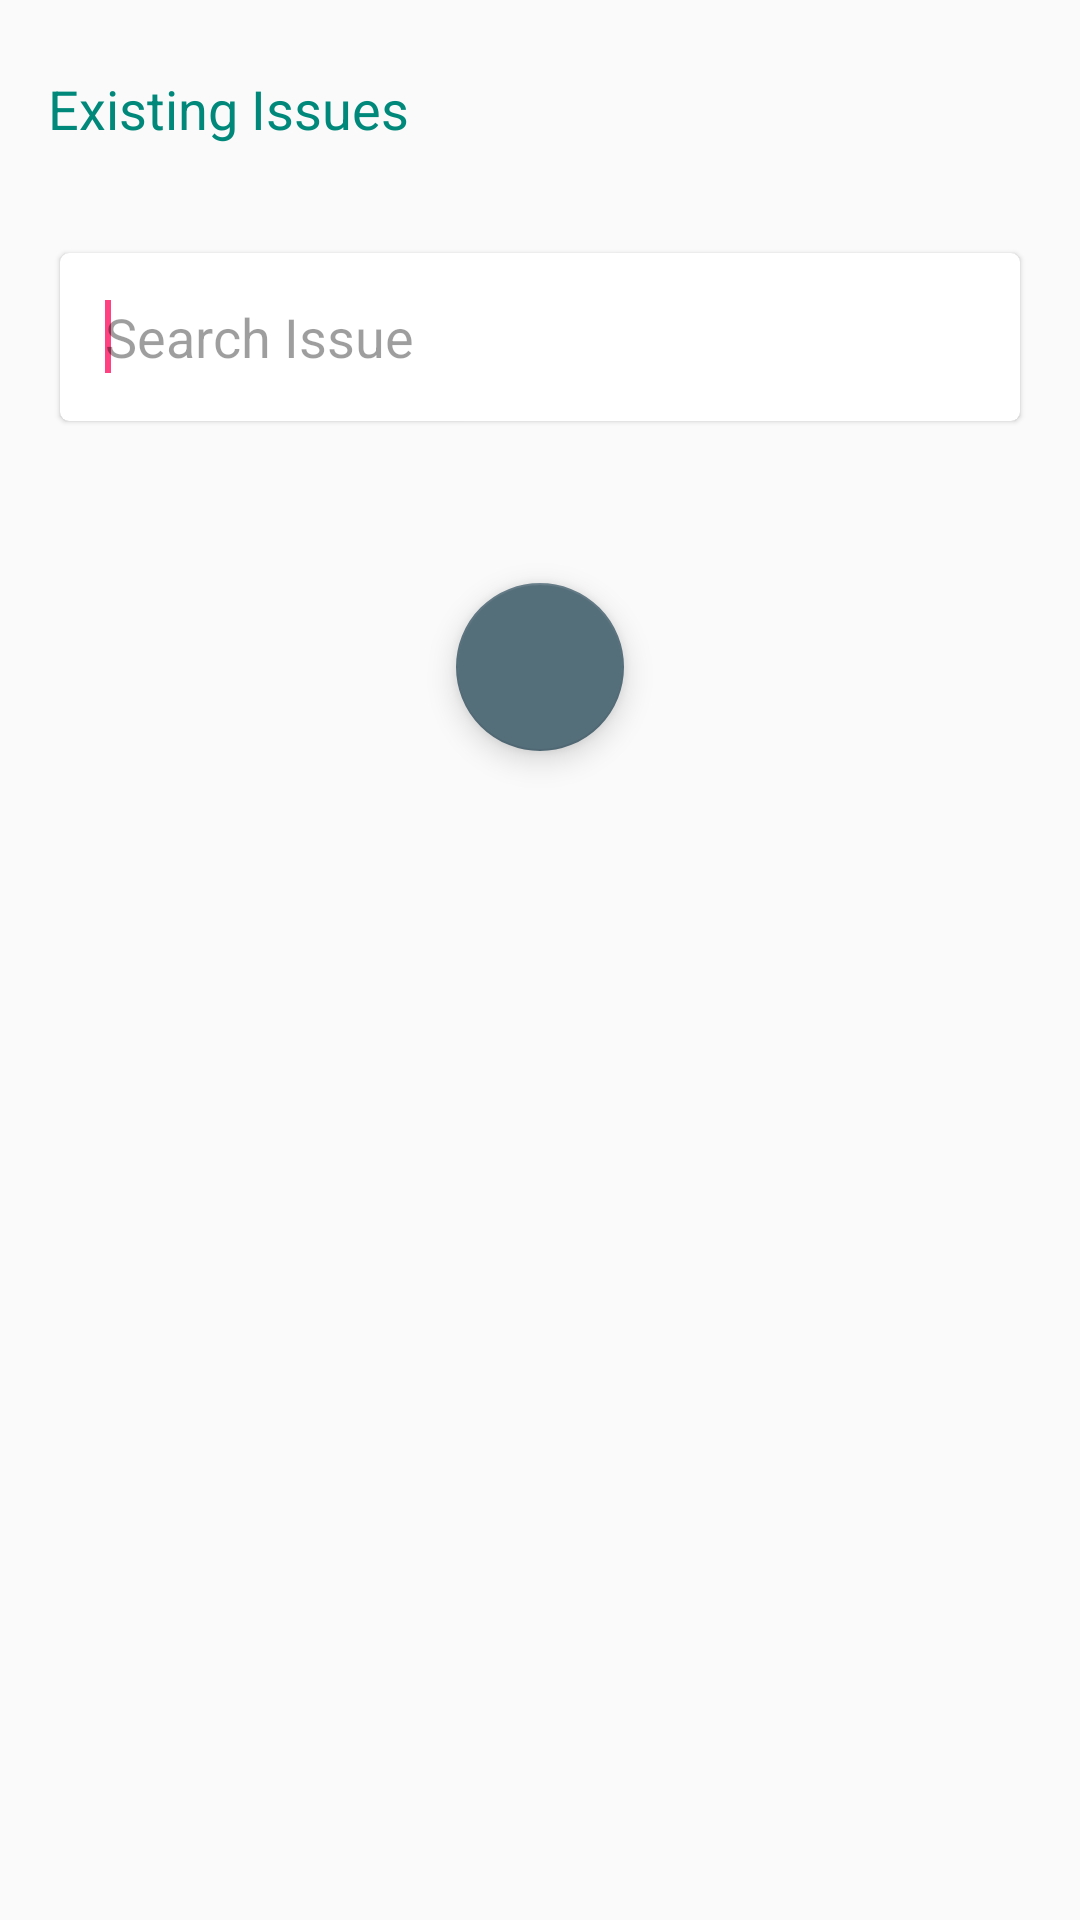

Produce the Android XML layout that renders to this screen, including the resource entries it uses.
<!-- AndroidManifest.xml: application theme AppTheme -->
<!-- res/layout/fragment_issue.xml -->
<?xml version="1.0" encoding="utf-8"?>
<android.support.v4.widget.NestedScrollView xmlns:android="http://schemas.android.com/apk/res/android"
    xmlns:tools="http://schemas.android.com/tools"
    android:layout_width="match_parent"
    xmlns:app="http://schemas.android.com/apk/res-auto"
    android:layout_height="match_parent"
    tools:context=".fragments.IssueFragment">

    
    <LinearLayout
        android:layout_width="match_parent"
        android:layout_height="match_parent"
        android:orientation="vertical">

        <TextView
            android:layout_width="match_parent"
            android:layout_height="wrap_content"
            android:layout_marginTop="8dp"
            android:padding="16dp"
            android:text="Existing Issues"
            android:textSize="18sp"
            android:textColor="@color/teal_600"/>

        <LinearLayout
            android:layout_width="match_parent"
            android:layout_height="wrap_content"
            android:layout_centerInParent="true"
            android:gravity="center"
            android:orientation="vertical"
            android:theme="@style/ThemeOverlay.AppCompat.Light">

            <android.support.v7.widget.CardView
                android:id="@+id/search_bar"
                android:layout_width="match_parent"
                android:layout_height="?attr/actionBarSize"
                android:layout_margin="@dimen/spacing_mlarge"
                android:clipToPadding="false"
                app:cardBackgroundColor="@android:color/white"
                app:cardCornerRadius="3dp"
                app:cardElevation="1dp">

                <LinearLayout
                    android:layout_width="match_parent"
                    android:layout_height="match_parent"
                    android:orientation="horizontal">

                    <View
                        android:layout_width="@dimen/spacing_large"
                        android:layout_height="0dp" />

                    <EditText
                        android:id="@+id/et_search"
                        android:layout_width="0dp"
                        android:layout_height="match_parent"
                        android:layout_weight="1"
                        android:background="@android:color/transparent"
                        android:hint="Search Issue"
                        android:imeOptions="actionSearch"
                        android:maxLines="1"
                        android:singleLine="true">

                        <requestFocus />

                    </EditText>

                    <ImageButton
                        android:id="@+id/bt_mic"
                        android:layout_width="?attr/actionBarSize"
                        android:layout_height="?attr/actionBarSize"
                        android:background="@android:color/transparent"
                        android:clickable="true"
                        android:tint="@color/grey_60"
                        app:srcCompat="@drawable/ic_mic" />

                </LinearLayout>

            </android.support.v7.widget.CardView>


        </LinearLayout>

        <android.support.v7.widget.RecyclerView
            android:id="@+id/recycler_view"
            android:theme="@style/ThemeOverlay.AppCompat.Light"
            android:layout_centerInParent="true"
            android:layout_width="match_parent"
            android:layout_height="wrap_content"
            android:clipToPadding="false"
            android:padding="8dp"
            android:scrollbars="vertical" />

        <android.support.design.widget.FloatingActionButton
            android:id="@+id/new_issue"
            android:layout_width="wrap_content"
            android:layout_height="0dp"
            android:layout_weight="0.1"
            android:layout_gravity="center"
            android:layout_margin="@dimen/spacing_smlarge"
            android:clickable="true"
            android:tint="@android:color/white"
            app:backgroundTint="@color/blue_grey_600"
            app:fabSize="normal"
            app:rippleColor="@android:color/white"
            app:srcCompat="@drawable/ic_add" />

    </LinearLayout>

</android.support.v4.widget.NestedScrollView>
<!-- resources referenced by this layout -->
<resources>
  <color name="blue_grey_600">#546E7A</color>
  <color name="grey_60">#666666</color>
  <color name="teal_600">#00897B</color>
  <dimen name="spacing_large">15dp</dimen>
  <dimen name="spacing_mlarge">20dp</dimen>
  <dimen name="spacing_smlarge">18dp</dimen>
  <style name="AppTheme" parent="BaseTheme" />
  <style name="BaseTheme" parent="Theme.AppCompat.Light.NoActionBar">
          
          <item name="colorPrimary">@color/colorPrimary</item>
          <item name="colorPrimaryDark">@color/colorPrimaryDark</item>
          <item name="colorAccent">@color/colorAccent</item>
          <item name="windowActionModeOverlay">true</item>
          <item name="android:actionModeBackground">@color/blue_grey_600</item>
          <item name="fontPath">fonts/circular-book.ttf</item>
          <item name="android:dialogTheme">@style/Dialog.Theme</item>
      </style>
  <color name="colorPrimary">#1976D2</color>
  <color name="colorPrimaryDark">#1565C0</color>
  <color name="colorAccent">#FF4081</color>
  <style name="Dialog.Theme" parent="Theme.AppCompat.Light.Dialog">
          <item name="colorPrimary">@color/colorPrimary</item>
          <item name="colorPrimaryDark">@color/colorPrimaryDark</item>
          <item name="colorAccent">@color/colorAccent</item>
      </style>
</resources>
